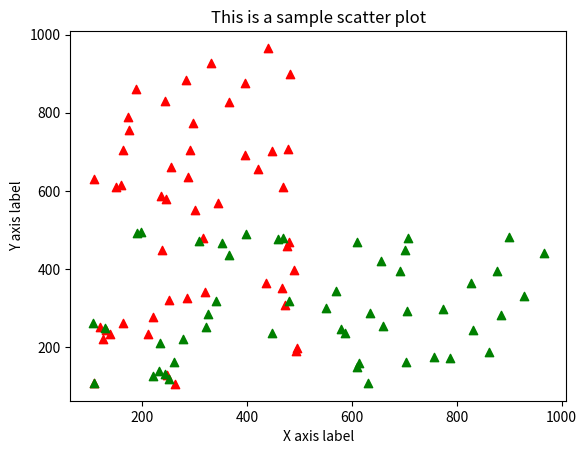

The matplotlib source for this figure:
import matplotlib.pyplot as plt
import numpy as np

x = np.random.randint(100,500,50,)
y = np.random.randint(100,1000,50,)

print(x)
print(y)

plt.scatter(x,y, marker = "^",color = "red")
plt.scatter(y,x, marker = "^",color = "green")
plt.title("This is a sample scatter plot")
plt.xlabel("X axis label")
plt.ylabel("Y axis label")
plt.show()